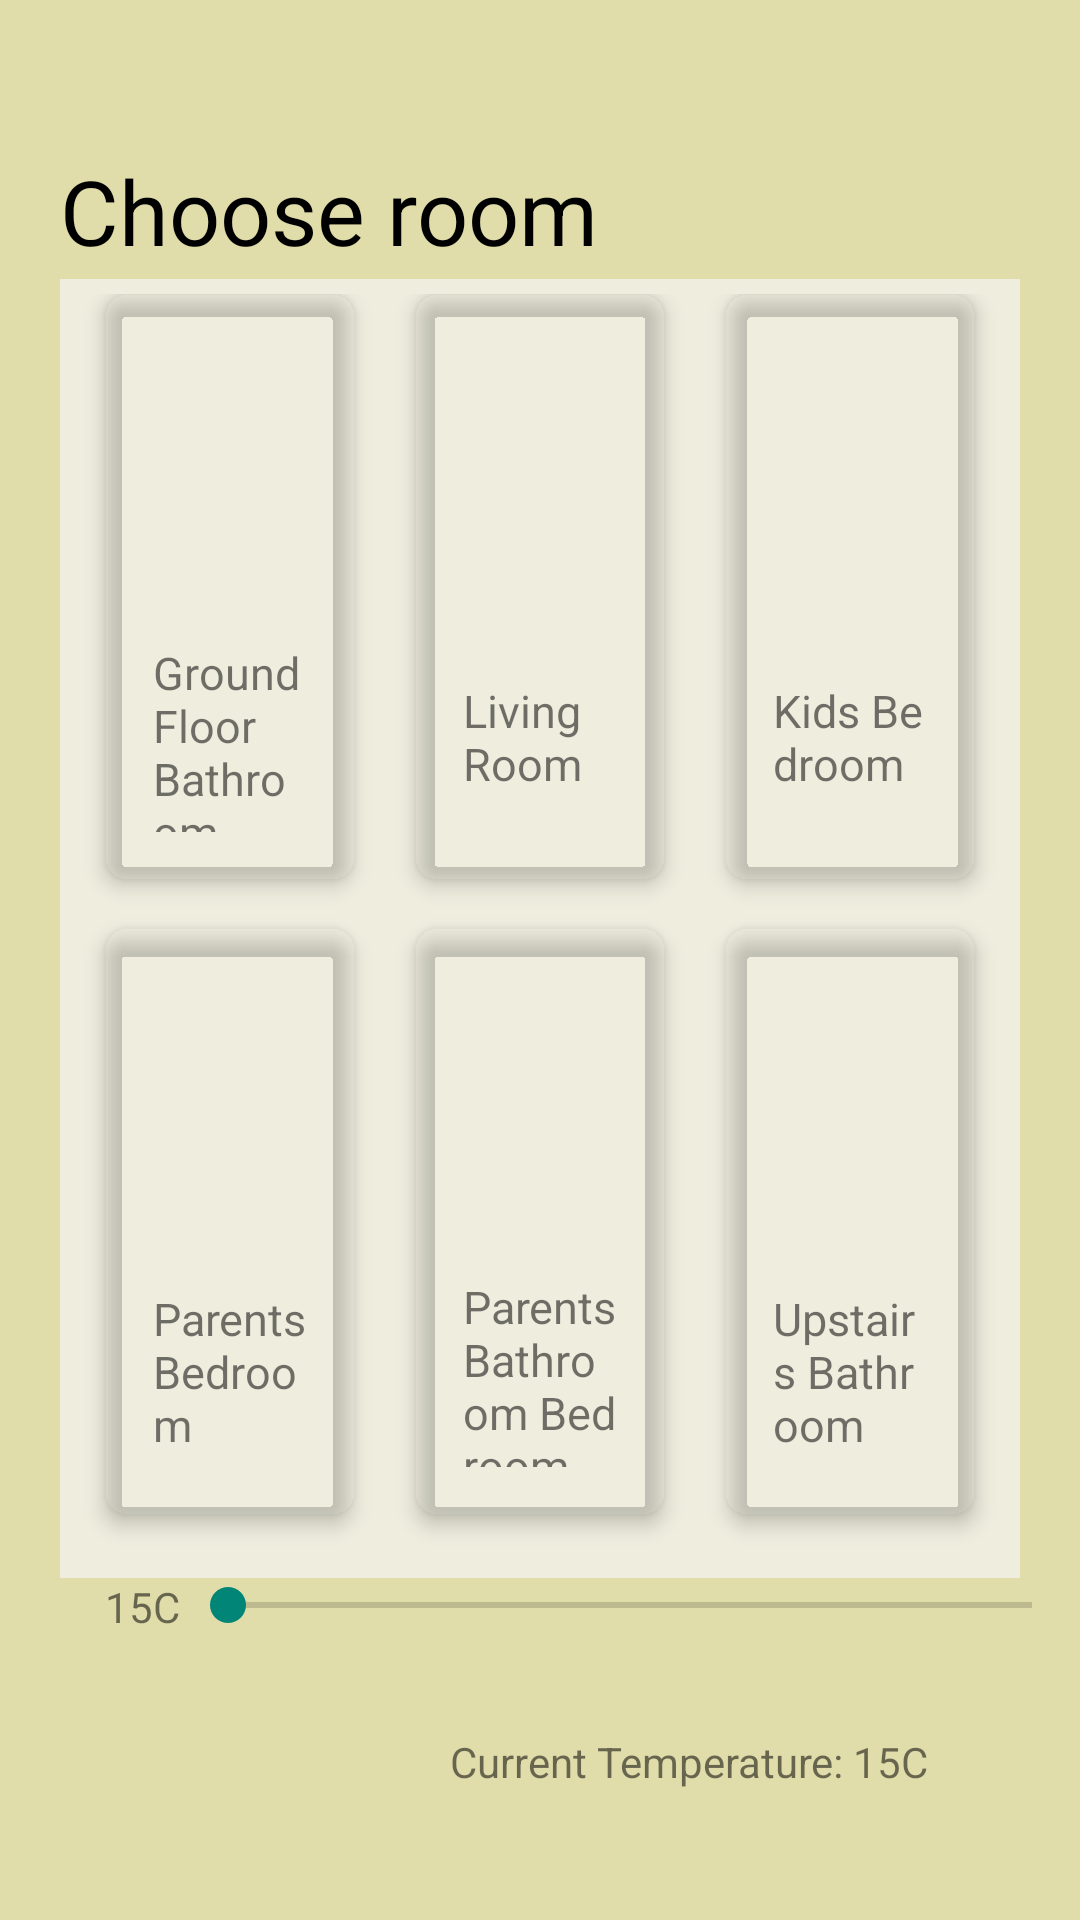

Reconstruct the res/layout file that produces this screen, plus the resources it refers to.
<!-- AndroidManifest.xml: application theme Theme.SmarthHome -->
<!-- res/layout/temperature_layout.xml -->
<?xml version="1.0" encoding="utf-8"?>
<LinearLayout xmlns:android="http://schemas.android.com/apk/res/android"
    xmlns:app="http://schemas.android.com/apk/res-auto"
    xmlns:tools="http://schemas.android.com/tools"
    android:orientation="vertical"
    android:background="@color/purple_500"
    android:layout_width="match_parent"
    android:layout_height="match_parent"
    android:weightSum="12"
    tools:context=".TemperatureActivity"
    >

    <RelativeLayout
        android:layout_weight="1"
        android:layout_width="wrap_content"
        android:layout_marginTop="50dp"
        android:layout_marginStart="20dp"
        android:layout_height="0dp">

        <TextView
            android:layout_width="wrap_content"
            android:layout_height="wrap_content"
            android:text= "Choose room"
            android:textSize="30sp"
            android:textColor="@color/black">
        </TextView>
    </RelativeLayout>

    <GridLayout
        android:id="@+id/mainGrid"
        android:columnCount="3"
        android:rowCount= "2"
        android:alignmentMode="alignMargins"
        android:columnOrderPreserved="false"
        android:layout_weight="10"
        android:layout_width="match_parent"
        android:layout_height="0dp"
        android:background="@color/custom_white"
        android:layout_marginLeft="20dp"
        android:layout_marginRight="20dp"
        android:padding="5dp"
        >

        <androidx.cardview.widget.CardView
            android:id="@+id/groundFloorBathroomCard"
            android:layout_width="0dp"
            android:layout_height="0dp"
            android:layout_columnWeight="1"
            android:layout_rowWeight="1"
            android:layout_marginBottom="16dp"
            android:layout_marginLeft="10dp"
            android:layout_marginRight="10dp"
            app:cardElevation="4dp"
            app:cardCornerRadius="8dp"
            app:cardBackgroundColor="@android:color/transparent"
            >
            <LinearLayout
                android:layout_gravity="center_horizontal|center_vertical"
                android:layout_margin="16dp"
                android:orientation="vertical"
                android:layout_width="wrap_content"
                android:layout_height="wrap_content">

                <ImageView
                    android:src="@drawable/thermometer"
                    android:layout_gravity="center_horizontal"
                    android:layout_width="wrap_content"
                    android:layout_height="100dp" />
                <TextView
                    android:layout_width="wrap_content"
                    android:layout_height="wrap_content"
                    android:text="Ground Floor Bathroom"
                    android:textSize="15dp"/>

            </LinearLayout>
        </androidx.cardview.widget.CardView>

        <androidx.cardview.widget.CardView
            android:id="@+id/livingRoomCard"
            android:layout_width="0dp"
            android:layout_height="0dp"
            android:layout_columnWeight="1"
            android:layout_rowWeight="1"
            android:layout_marginBottom="16dp"
            android:layout_marginLeft="10dp"
            android:layout_marginRight="10dp"
            app:cardElevation="4dp"
            app:cardCornerRadius="8dp"
            app:cardBackgroundColor="@android:color/transparent"
            >
            <LinearLayout
                android:layout_gravity="center_horizontal|center_vertical"
                android:layout_margin="16dp"
                android:orientation="vertical"
                android:layout_width="wrap_content"
                android:layout_height="wrap_content">

                <ImageView
                    android:src="@drawable/thermometer"
                    android:layout_gravity="center_horizontal"
                    android:layout_width="wrap_content"
                    android:layout_height="100dp" />
                <TextView
                    android:layout_width="wrap_content"
                    android:layout_height="wrap_content"
                    android:text="Living Room"
                    android:textSize="15dp"/>

            </LinearLayout>
        </androidx.cardview.widget.CardView>

        <androidx.cardview.widget.CardView
            android:id="@+id/kidsBedroomCard"
            android:layout_width="0dp"
            android:layout_height="0dp"
            android:layout_columnWeight="1"
            android:layout_rowWeight="1"
            android:layout_marginBottom="16dp"
            android:layout_marginLeft="10dp"
            android:layout_marginRight="10dp"
            app:cardElevation="4dp"
            app:cardCornerRadius="8dp"
            app:cardBackgroundColor="@android:color/transparent"
            >
            <LinearLayout
                android:layout_gravity="center_horizontal|center_vertical"
                android:layout_margin="16dp"
                android:orientation="vertical"
                android:layout_width="wrap_content"
                android:layout_height="wrap_content">

                <ImageView
                    android:src="@drawable/thermometer"
                    android:layout_gravity="center_horizontal"
                    android:layout_width="wrap_content"
                    android:layout_height="100dp" />
                <TextView
                    android:layout_width="wrap_content"
                    android:layout_height="wrap_content"
                    android:text="Kids Bedroom"
                    android:textSize="15dp"/>

            </LinearLayout>
        </androidx.cardview.widget.CardView>

        <androidx.cardview.widget.CardView
            android:id="@+id/parentsBedroomCard"
            android:layout_width="0dp"
            android:layout_height="0dp"
            android:layout_columnWeight="1"
            android:layout_rowWeight="1"
            android:layout_marginBottom="16dp"
            android:layout_marginLeft="10dp"
            android:layout_marginRight="10dp"
            app:cardElevation="4dp"
            app:cardCornerRadius="8dp"
            app:cardBackgroundColor="@android:color/transparent"
            >
            <LinearLayout
                android:layout_gravity="center_horizontal|center_vertical"
                android:layout_margin="16dp"
                android:orientation="vertical"
                android:layout_width="wrap_content"
                android:layout_height="wrap_content">

                <ImageView
                    android:src="@drawable/thermometer"
                    android:layout_gravity="center_horizontal"
                    android:layout_width="wrap_content"
                    android:layout_height="100dp" />
                <TextView
                    android:layout_width="wrap_content"
                    android:layout_height="wrap_content"
                    android:text="Parents Bedroom"
                    android:textSize="15dp"/>

            </LinearLayout>
        </androidx.cardview.widget.CardView>

        <androidx.cardview.widget.CardView
            android:id="@+id/parentBathroomCard"
            android:layout_width="0dp"
            android:layout_height="0dp"
            android:layout_columnWeight="1"
            android:layout_rowWeight="1"
            android:layout_marginBottom="16dp"
            android:layout_marginLeft="10dp"
            android:layout_marginRight="10dp"
            app:cardElevation="4dp"
            app:cardCornerRadius="8dp"
            app:cardBackgroundColor="@android:color/transparent"
            >
            <LinearLayout
                android:layout_gravity="center_horizontal|center_vertical"
                android:layout_margin="16dp"
                android:orientation="vertical"
                android:layout_width="wrap_content"
                android:layout_height="wrap_content">

                <ImageView
                    android:src="@drawable/thermometer"
                    android:layout_gravity="center_horizontal"
                    android:layout_width="wrap_content"
                    android:layout_height="100dp" />
                <TextView
                    android:layout_width="wrap_content"
                    android:layout_height="wrap_content"
                    android:text="Parents Bathroom Bedroom"
                    android:textSize="15dp"/>
            </LinearLayout>
        </androidx.cardview.widget.CardView>

        <androidx.cardview.widget.CardView
            android:id="@+id/upstairsBathroomCard"
            android:layout_width="0dp"
            android:layout_height="0dp"
            android:layout_columnWeight="1"
            android:layout_rowWeight="1"
            android:layout_marginBottom="16dp"
            android:layout_marginLeft="10dp"
            android:layout_marginRight="10dp"
            app:cardElevation="4dp"
            app:cardCornerRadius="8dp"
            app:cardBackgroundColor="@android:color/transparent"
            >
            <LinearLayout
                android:layout_gravity="center_horizontal|center_vertical"
                android:layout_margin="16dp"
                android:orientation="vertical"
                android:layout_width="wrap_content"
                android:layout_height="wrap_content">

                <ImageView
                    android:src="@drawable/thermometer"
                    android:layout_gravity="center_horizontal"
                    android:layout_width="wrap_content"
                    android:layout_height="100dp" />
                <TextView
                    android:layout_width="wrap_content"
                    android:layout_height="wrap_content"
                    android:text="Upstairs Bathroom"
                    android:textSize="15dp"/>


            </LinearLayout>
        </androidx.cardview.widget.CardView>
    </GridLayout>

    <LinearLayout
        android:layout_width="match_parent"
        android:layout_height="wrap_content"
        android:orientation="horizontal"
        >
        <TextView
            android:layout_width="wrap_content"
            android:layout_height="wrap_content"
            android:layout_marginStart="35dp"
            android:text="15C"/>
        <SeekBar
            android:id="@+id/progressBar"
            android:layout_width="300dp"
            android:layout_height="wrap_content"
            android:progress="15"
            android:max="40"
            android:min="15"/>
        <TextView
            android:layout_width="wrap_content"
            android:layout_height="wrap_content"
            android:text="40C"/>
    </LinearLayout>

    <TextView
        android:id="@+id/currentIntensityTextView"
        android:layout_width="wrap_content"
        android:layout_height="wrap_content"
        android:layout_marginStart="150dp"
        android:text="Current Temperature: 15C"/>


</LinearLayout>
<!-- resources referenced by this layout -->
<resources>
  <color name="black">#FF000000</color>
  <color name="custom_white">#EEEDDE</color>
  <color name="purple_500">#E0DDAA</color>
  <style name="Theme.SmarthHome" parent="Theme.AppCompat.Light.DarkActionBar">
          
          <item name="colorPrimary">@color/purple_500</item>
          <item name="colorPrimaryVariant">@color/purple_700</item>
          <item name="colorOnPrimary">@color/black</item>
          <item name="titleTextColor">@color/black</item>
          
          <item name="colorSecondary">@color/teal_200</item>
          <item name="colorSecondaryVariant">@color/teal_700</item>
          <item name="colorOnSecondary">@color/black</item>
          
          <item name="android:statusBarColor">@color/purple_500</item>
          
      </style>
  <color name="purple_700">#203239</color>
  <color name="teal_200">#FF03DAC5</color>
  <color name="teal_700">#FF018786</color>
</resources>
